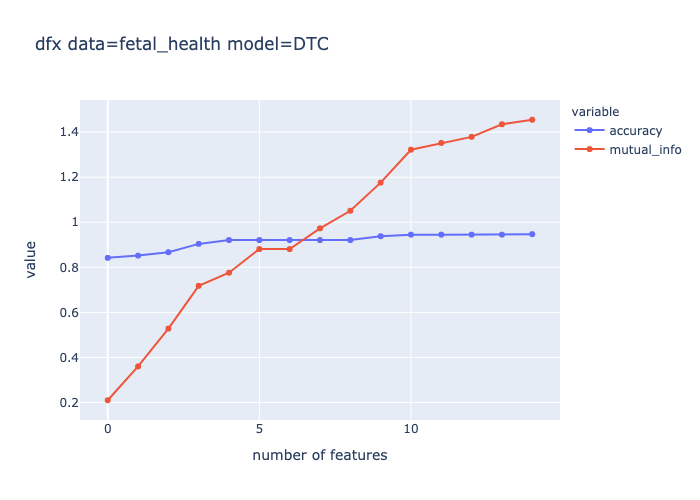

The data file committed next to this chart (first rows):
number of features, accuracy, mutual_info
0, 0.821, 0.176
1, 0.852, 0.392
2, 0.852, 0.496
3, 0.852, 0.544
4, 0.855, 0.619
5, 0.883, 0.777
6, 0.893, 0.845
7, 0.9, 0.991
8, 0.94, 1.167
9, 0.94, 1.192
10, 0.94, 1.335
11, 0.94, 1.342
12, 0.94, 1.342
13, 0.94, 1.436
14, 0.94, 1.436
